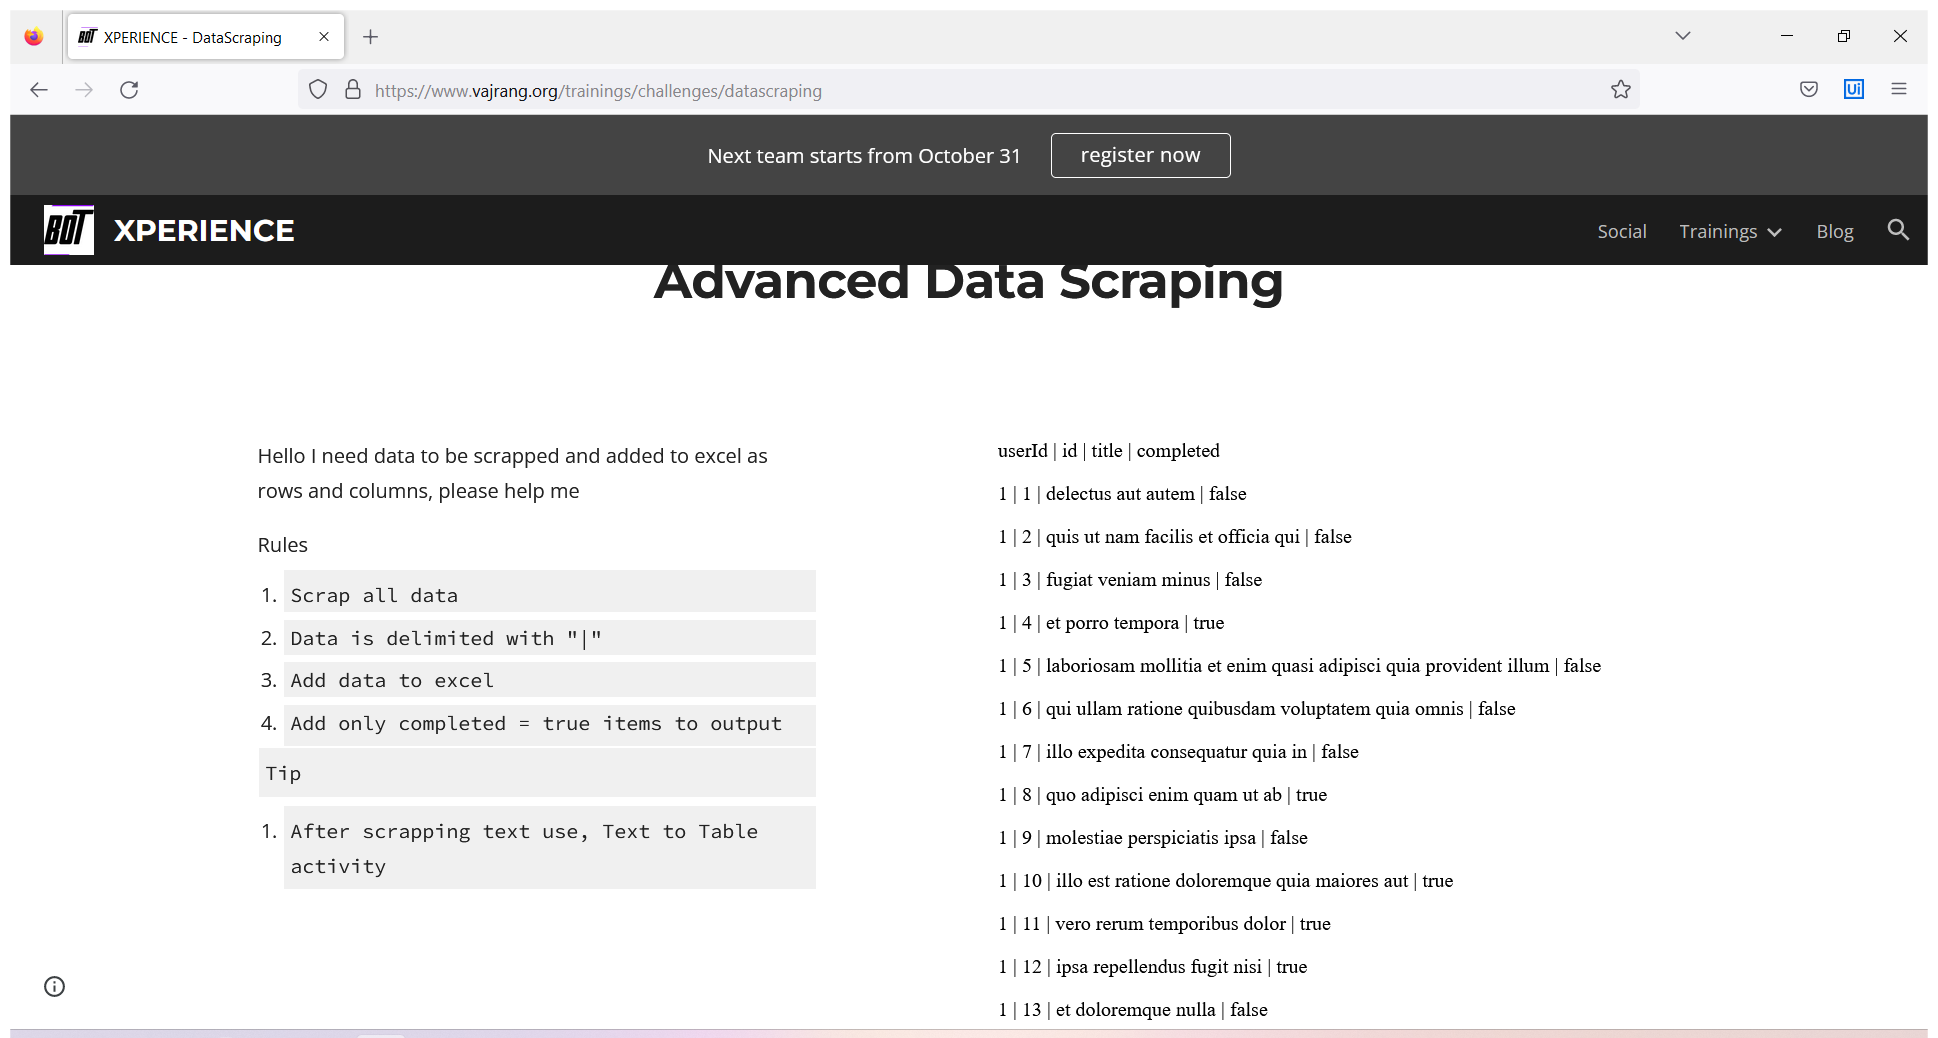
Task: Storage buckets
Workflow: Main

Step 1: Use Browser Firefox: XPERIENCE - DataScraping in window 'XPERIENCE - DataScraping' (firefox.exe)

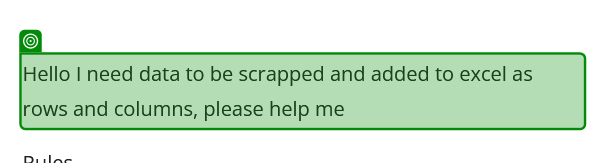
Step 2: get-text from 'Hello I'